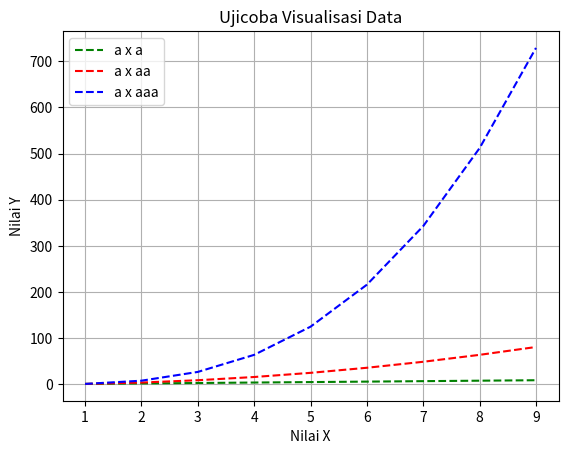

This figure's Python source:

import matplotlib.pyplot as plt 
import numpy as np 
a = [1,2,3,4,5,6,7,8,9]
a = np.array(a)

plt.plot(a,a,'g--', a,a**2,'r--', a,a**3,'b--')

plt.title('Ujicoba Visualisasi Data')
plt.xlabel('Nilai X')
plt.ylabel('Nilai Y')
plt.grid(True)
plt.legend(['a x a', 'a x aa', 'a x aaa'])

plt.savefig('45.plot1e.png')
plt.show()